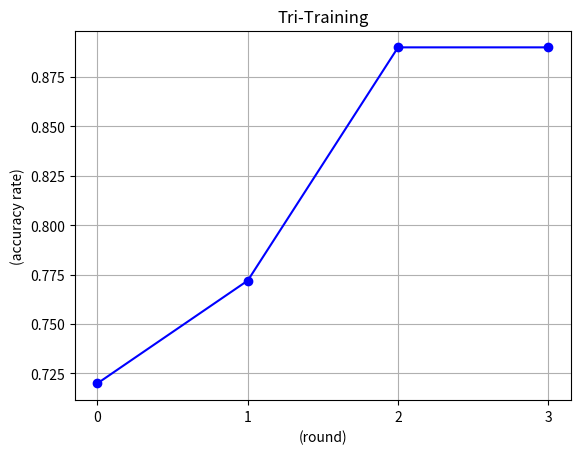

Generate this figure with matplotlib:
#!/usr/bin/python
# coding=utf-8
import numpy as np
import matplotlib.pyplot as plt


class Graphic:
	"""  """

	def __init__(self, data):		
		self.Data = data
		self.x = range(len(data))

	def display(self):
		plt.xticks(self.x)
		plt.xlabel("(round)")
		plt.ylabel('(accuracy rate)')
		plt.title('Tri-Training')
		plt.plot(self.Data,'b-o')
		plt.grid()
		plt.show()


if __name__ == "__main__":

	G = Graphic([0.72, 0.772, 0.89,0.89])
	G.display()
